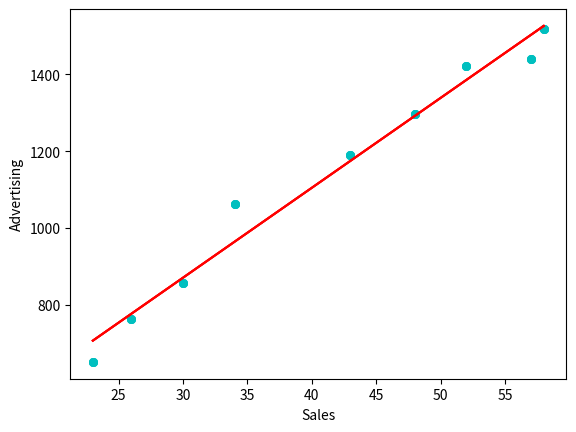

Write Python code to recreate this figure.
import numpy as np
import matplotlib.pyplot as plt

def coeficiente_estimado(x, y):
    # cantidad de pares a observar
    n = np.size(x)
 
    # Medias de los vectores x e y.
    media_x = np.mean(x)
    media_y = np.mean(y)
 
    # Calculando las desviaciones cruzadas y la desviación sobre x (Suma de cuadrados) https://www.youtube.com/watch?v=eq90Ue6Sx5o
    # la sumatoria de x por y menos n por la media de x por la media de y sobre
    # la sumatoria de x cuadrada menos n por la media de x al cuadrado.     
    # Calculando los coeficientes de regresion.
    b_1 = (np.sum(y*x) - n*media_y*media_x) / ( np.sum(x*x) - n*media_x*media_x )
    b_0 = media_y - b_1*media_x
 
    return (b_0, b_1)
  
def coeficiente_estimado2(x, y):
    # cantidad de pares a observar
    n = np.size(x)
 
    # Medias de los vectores x e y.
    media_x = np.mean(x)
    media_y = np.mean(y)

    # Calculando la suma de residuos al cuadrado https://rpubs.com/Cristina_Gil/Regresion_Lineal_Simple
    # la sumatoria de x menos la media de x por y menos la media de y sobre
    # la sumatoria de x menos la media de x al cuadrado     
    # Calculando los coeficientes de regresion.

    sumxmedxymedy = 0;
    sumxsqrd = 0;
    for i in range(0,n):
      sumxmedxymedy += (x[i] - media_x)*(y[i]-media_y)
      sumxsqrd += ((x[i]-media_x)*(x[i]-media_x))

    b_1 = sumxmedxymedy / sumxsqrd
    b_0 = media_y - b_1*media_x

    return (b_0, b_1)
 
def coeficiente_estimado3(x, y):
    # cantidad de pares a observar
    n = np.size(x)

    # Calculando los coeficientes de regresion como fue visto en clase
    # la sumatoria de x por y, menos la sumatoria de x por la sumatoria de y sobre
    # la sumatoria de x al cuadrado menos el resultado de la sumatoria de x, elevado al cuadrado     

    b_1 = (n*np.sum(y*x) - np.sum(x)*np.sum(y))/ (n*np.sum(x*x) - np.sum(x)*np.sum(x))
    b_0 = (np.sum(y)- b_1 * np.sum(x))/n

    return (b_0, b_1)


def mostrar_linea_regresion(x, y, beta):
    
    plt.scatter(x, y, color = "c",
               marker = "o", s = 30)
 
    # Vector de respuesta predecido
    y_pred = beta[0] + beta[1]*x
 
    # mostrando la linea de regresion
    plt.plot(x, y_pred, color = "r")
 
    # etiquetas
    plt.xlabel('Sales')
    plt.ylabel('Advertising')

    plt.show()
 
def main():
    # Datos
    x = np.array([23, 26, 30, 34, 43, 48, 52, 57, 58])
    y = np.array([651, 762, 856, 1063, 1190, 1298, 1421, 1440, 1518])
 
    # Procesar los coeficientes estimados con la primer formula
    beta = coeficiente_estimado(x, y)
    print("Coeficientes estimados:\nb_0 = {}  \
          \nb_1 = {}".format(beta[0], beta[1]))
    mostrar_linea_regresion(x, y, beta)

    # Procesar los coeficientes estimados con la segunda formula
    beta2 = coeficiente_estimado2(x, y)
    print("Coeficientes estimados:\nb_0 = {}  \
          \nb_1 = {}".format(beta2[0], beta2[1]))
    mostrar_linea_regresion(x, y, beta2)

    # Procesar los coeficientes estimados con la segunda formula
    beta3 = coeficiente_estimado3(x, y)
    print("Coeficientes estimados:\nb_0 = {}  \
          \nb_1 = {}".format(beta3[0], beta3[1]))
    mostrar_linea_regresion(x, y, beta3)
 
if __name__ == "__main__":
    main()
